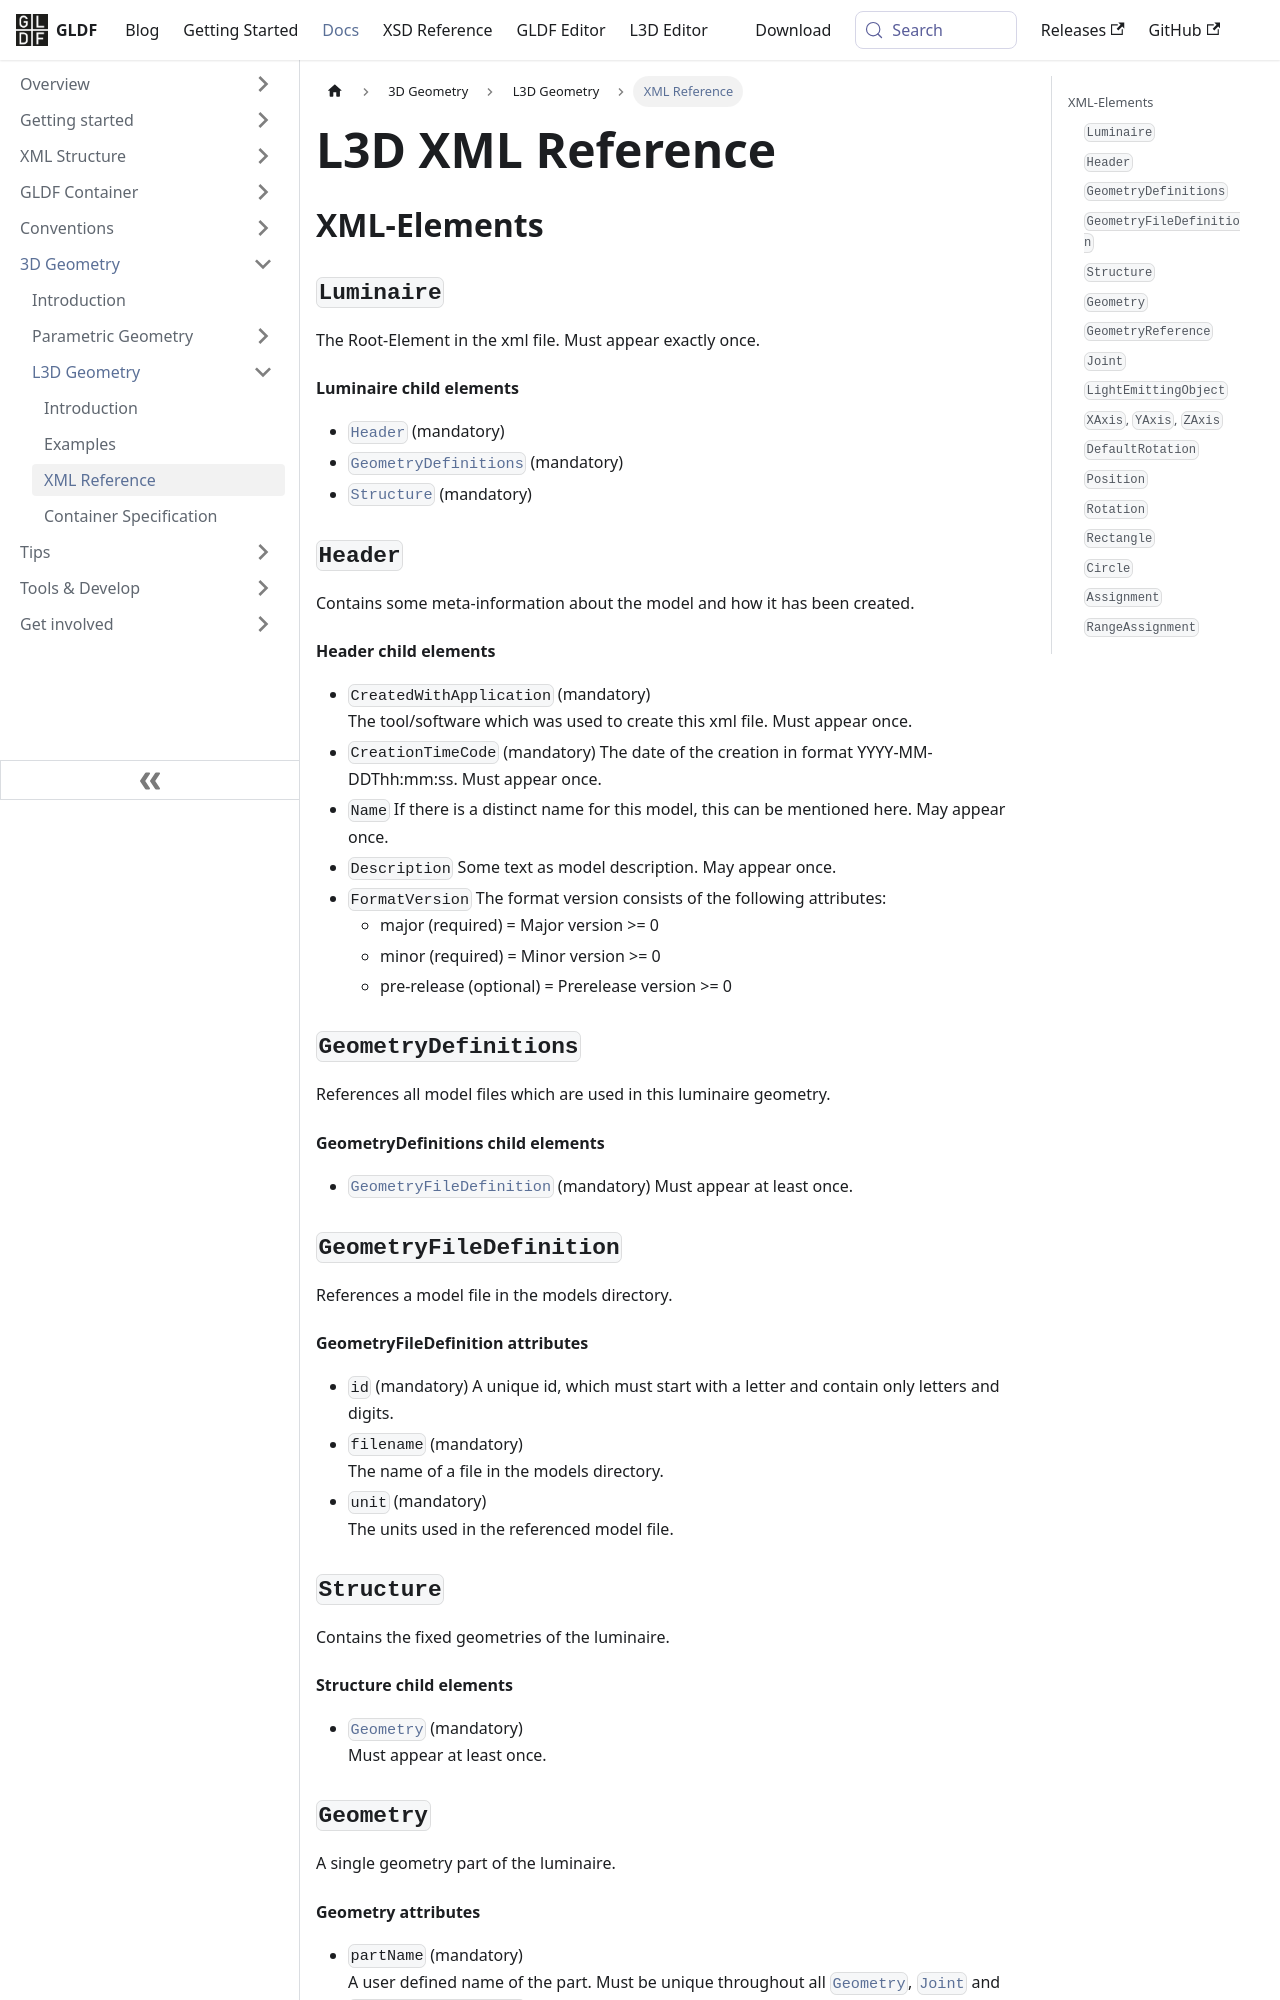

repository: globallightingdata/website · page: docs/geometry/l3d-xml-reference/index.html · generator: docusaurus

---
title: L3D XML Reference
sidebar_label: XML Reference
---

## XML-Elements

### `Luminaire`

The Root-Element in the xml file. Must appear exactly once.

#### Luminaire child elements

- [`Header`](#header) (mandatory)
- [`GeometryDefinitions`](#geometrydefinitions) (mandatory)
- [`Structure`](#structure) (mandatory)

### `Header`

Contains some meta-information about the model and how it has been created.

#### Header child elements

- `CreatedWithApplication` (mandatory)  
  The tool/software which was used to create this xml file. Must appear once.
- `CreationTimeCode` (mandatory)
  The date of the creation in format YYYY-MM-DDThh:mm:ss. Must appear once.
- `Name`
  If there is a distinct name for this model, this can be mentioned here. May appear once.
- `Description`
  Some text as model description. May appear once.
- `FormatVersion`
  The format version consists of the following attributes:
  - major (required) = Major version >= 0
  - minor (required) = Minor version >= 0
  - pre-release (optional) = Prerelease version >= 0

### `GeometryDefinitions`

References all model files which are used in this luminaire geometry.

#### GeometryDefinitions child elements

- [`GeometryFileDefinition`](#geometryfiledefinition) (mandatory)
  Must appear at least once.

### `GeometryFileDefinition`

References a model file in the models directory.

#### GeometryFileDefinition attributes

- `id` (mandatory)
  A unique id, which must start with a letter and contain only letters and digits.
- `filename` (mandatory)  
  The name of a file in the models directory.
- `unit` (mandatory)  
  The units used in the referenced model file.

### `Structure`

Contains the fixed geometries of the luminaire.

#### Structure child elements

- [`Geometry`](#geometry) (mandatory)  
  Must appear at least once.

### `Geometry`

A single geometry part of the luminaire.

#### Geometry attributes

- `partName` (mandatory)  
  A user defined name of the part. Must be unique throughout all [`Geometry`](#geometry), [`Joint`](#joint) and [`LightEmittingObject`](#lightemittingobject) elements and must start with a letter.
